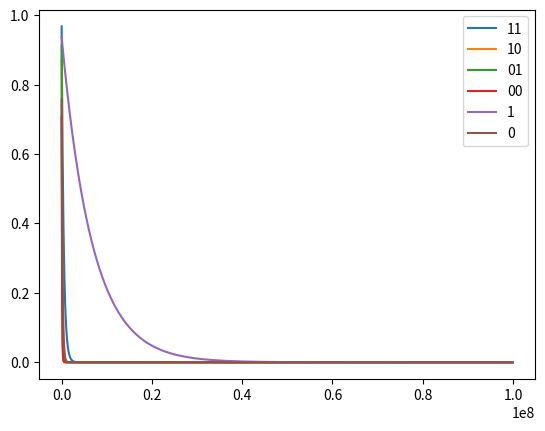

Reproduce this figure in Python.
from math import e

from matplotlib import pyplot as plt


def main():
    a11 = -2.2515171935807575e-06
    b11 = -0.03234073841959593
    a10 = -1.2467053258896204e-05
    b10 = -0.13903372905214134
    a01 = -8.57839280720141e-06
    b01 = -0.0890746714685621
    a00 = -1.2833467689157539e-05
    b00 = -0.3447389387293679
    a1 = -1.4865132163367318e-07
    b1 = -0.06476805277713989
    a0 = -5.033426596650367e-06
    b0 = -0.2784718873971984
    x = [i for i in range(0, 100000000, 100000)]
    y11 = [e ** (a11 * i + b11) for i in x]
    y10 = [e ** (a10 * i + b10) for i in x]
    y01 = [e ** (a01 * i + b01) for i in x]
    y00 = [e ** (a00 * i + b00) for i in x]
    y1 = [e ** (a1 * i + b1) for i in x]
    y0 = [e ** (a0 * i + b0) for i in x]
    plt.plot(x, y11, label='11')
    plt.plot(x, y10, label='10')
    plt.plot(x, y01, label='01')
    plt.plot(x, y00, label='00')
    plt.plot(x, y1, label='1')
    plt.plot(x, y0, label='0')
    plt.legend()
    plt.show()


if __name__ == '__main__':
    main()
